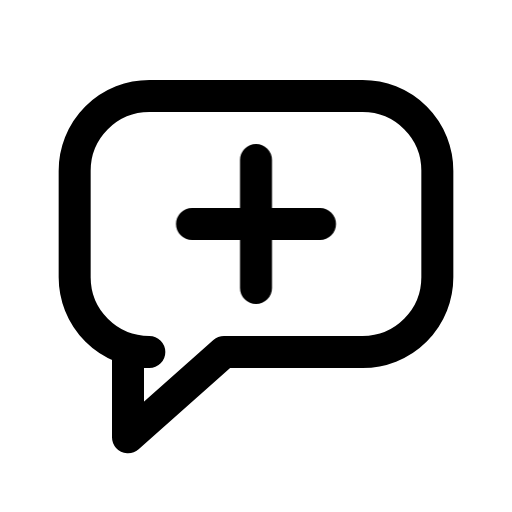
t = 0.00 s
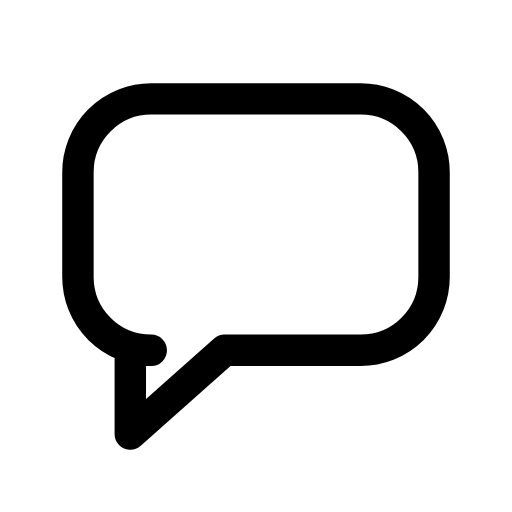
t = 0.13 s
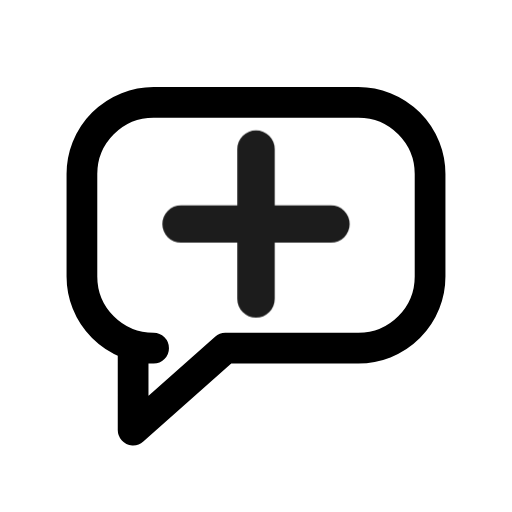
t = 0.28 s
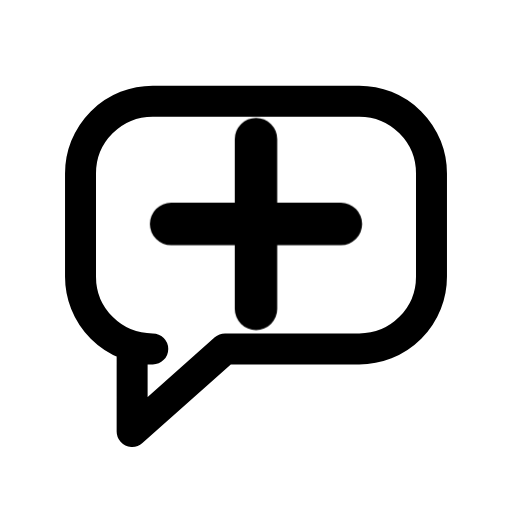
t = 0.41 s
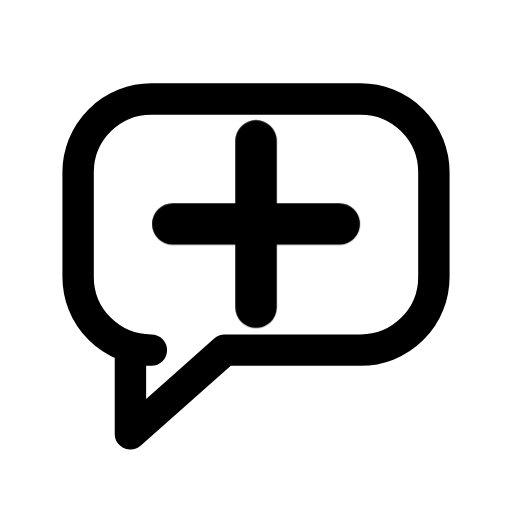
t = 0.50 s
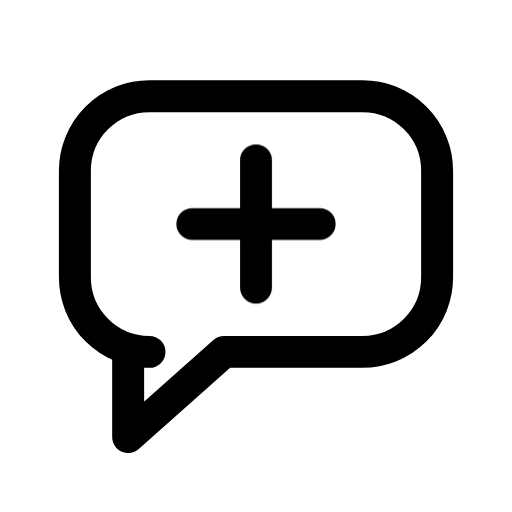
t = 0.65 s

The animated SVG that drew these frames (rendered in a browser with its animation timeline set to each time). Animation: 2 CSS @keyframes rules; one cycle of 0.80 s, repeats indefinitely.

<svg xmlns="http://www.w3.org/2000/svg" viewBox="0 0 24 24" width="24" height="24" class="rd-a-message-square-plus" data-rd-animate="hover"><style>.rd-a-message-square-plus{overflow:visible}.rd-a-message-square-plus *{transform-box:view-box}.rd-a-message-square-plus .base{transform-origin:12px 12px}.rd-a-message-square-plus .badge{transform-box:fill-box;transform-origin:center}@media (prefers-reduced-motion:no-preference){.rd-a-message-square-plus[data-rd-animate="hover"]:hover .base,:hover>.rd-a-message-square-plus[data-rd-animate="parent"] .base,.rd-a-message-square-plus[data-rd-animate="play"] .base,.rd-a-message-square-plus[data-rd-animate="loop"] .base{animation:rd-message-square-plus-base calc(0.7s*var(--rd-speed,1)) ease-in-out}.rd-a-message-square-plus[data-rd-animate="hover"]:hover .badge,:hover>.rd-a-message-square-plus[data-rd-animate="parent"] .badge,.rd-a-message-square-plus[data-rd-animate="play"] .badge,.rd-a-message-square-plus[data-rd-animate="loop"] .badge{animation:rd-message-square-plus-badge calc(0.8s*var(--rd-speed,1)) cubic-bezier(.34,1.3,.5,1)}.rd-a-message-square-plus[data-rd-animate="loop"] *{animation-iteration-count:infinite!important}@keyframes rd-message-square-plus-base{0%,100%{scale:1}40%{scale:.96}}@keyframes rd-message-square-plus-badge{0%,100%{scale:1;opacity:1}22%{scale:.1;opacity:0}62%{scale:1.3;opacity:1}}}</style><g fill="none" stroke="currentColor" stroke-linecap="round" stroke-linejoin="round" stroke-width="1.5"><g class="base"><path d="M7 4.5h10a3.5 3.5 0 0 1 3.5 3.5v5a3.5 3.5 0 0 1-3.5 3.5h-6.5L6 20.5v-4h1A3.5 3.5 0 0 1 3.5 13V8A3.5 3.5 0 0 1 7 4.5z"/></g><g class="badge"><path d="M12 7.5v6M9 10.5h6"/></g></g></svg>
